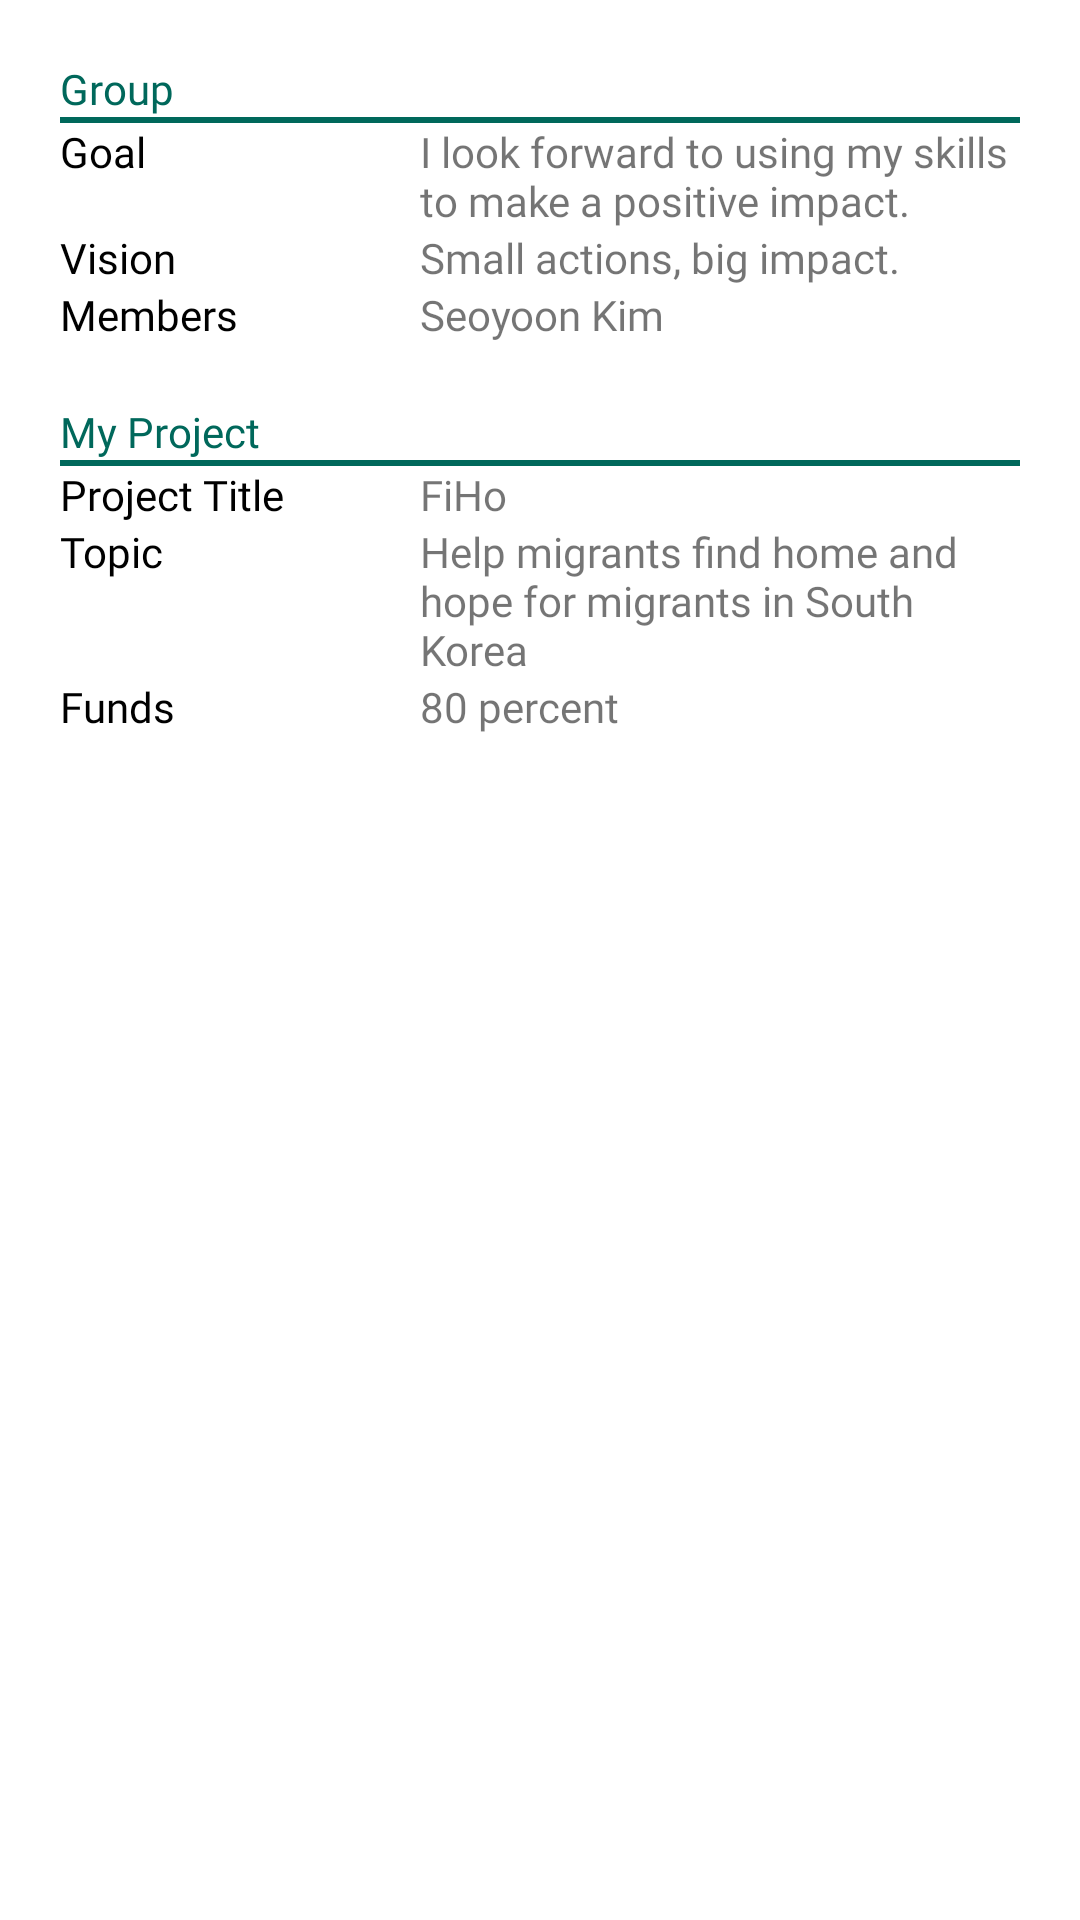

Here is an Android app screen rendered from its layout file. Give the layout XML and the strings, colors and styles it references.
<!-- AndroidManifest.xml: application theme Theme.FIHO -->
<!-- res/layout/d_emp_group.xml -->
<?xml version="1.0" encoding="utf-8"?>
<LinearLayout xmlns:android="http://schemas.android.com/apk/res/android"
    xmlns:app="http://schemas.android.com/apk/res-auto"
    xmlns:tools="http://schemas.android.com/tools"
    android:orientation="vertical"
    android:layout_width="match_parent"
    android:layout_height="match_parent"
    android:padding="20dp">

    <ScrollView
        android:layout_width="match_parent"
        android:layout_height="match_parent">

        <LinearLayout
            android:layout_width="match_parent"
            android:layout_height="wrap_content"
            android:orientation="vertical">

            <TextView
                android:id="@+id/group"
                android:layout_width="match_parent"
                android:layout_height="wrap_content"
                android:text="Group"
                android:textColor="@color/purple_500"
                android:fontFamily="@font/nanumroundeb"/>

            <View
                android:layout_width = "match_parent"
                android:layout_height = "2dp"
                android:background = "@color/purple_500"
                />

            <LinearLayout
                android:layout_width="match_parent"
                android:layout_height="wrap_content"
                android:orientation="horizontal">

                <TextView
                    android:id="@+id/goal"
                    android:layout_width="120dp"
                    android:layout_height="wrap_content"
                    android:text="Goal"
                    android:textColor="@color/black"
                    android:fontFamily="@font/nanumroundb"/>

                <TextView
                    android:id="@+id/ggoal"
                    android:layout_width="wrap_content"
                    android:layout_height="wrap_content"
                    android:layout_weight="1"
                    android:text="I look forward to using my skills to make a positive impact."
                    android:fontFamily="@font/nanumroundr"/>
            </LinearLayout>

            <LinearLayout
                android:layout_width="match_parent"
                android:layout_height="wrap_content"
                android:orientation="horizontal">

                <TextView
                    android:id="@+id/vision"
                    android:layout_width="120dp"
                    android:layout_height="wrap_content"
                    android:text="Vision"
                    android:textColor="@color/black"
                    android:fontFamily="@font/nanumroundb"/>

                <TextView
                    android:id="@+id/gvision"
                    android:layout_width="wrap_content"
                    android:layout_height="wrap_content"
                    android:layout_weight="1"
                    android:text="Small actions, big impact."
                    android:fontFamily="@font/nanumroundr"/>
            </LinearLayout>

            <LinearLayout
                android:layout_width="match_parent"
                android:layout_height="wrap_content"
                android:orientation="horizontal">

                <TextView
                    android:id="@+id/member"
                    android:layout_width="120dp"
                    android:layout_height="wrap_content"
                    android:text="Members"
                    android:textColor="@color/black"
                    android:fontFamily="@font/nanumroundb"/>

                <TextView
                    android:id="@+id/gmember"
                    android:layout_width="wrap_content"
                    android:layout_height="wrap_content"
                    android:layout_weight="1"
                    android:text="Seoyoon Kim"
                    android:fontFamily="@font/nanumroundr"/>
            </LinearLayout>

            <TextView
                android:id="@+id/myproject"
                android:layout_width="match_parent"
                android:layout_height="wrap_content"
                android:text="My Project"
                android:textColor="@color/purple_500"
                android:layout_marginTop="20dp"
                android:fontFamily="@font/nanumroundeb"/>

            <View
                android:layout_width = "match_parent"
                android:layout_height = "2dp"
                android:background = "@color/purple_500"
                />

            <LinearLayout
                android:layout_width="match_parent"
                android:layout_height="wrap_content"
                android:orientation="horizontal">

                <TextView
                    android:id="@+id/projecttitle"
                    android:layout_width="120dp"
                    android:layout_height="wrap_content"
                    android:text="Project Title"
                    android:textColor="@color/black"
                    android:fontFamily="@font/nanumroundb"/>

                <TextView
                    android:id="@+id/mprojecttitle"
                    android:layout_width="wrap_content"
                    android:layout_height="wrap_content"
                    android:layout_weight="1"
                    android:text="FiHo"
                    android:fontFamily="@font/nanumroundr"/>
            </LinearLayout>

            <LinearLayout
                android:layout_width="match_parent"
                android:layout_height="wrap_content"
                android:orientation="horizontal">

                <TextView
                    android:id="@+id/topic"
                    android:layout_width="120dp"
                    android:layout_height="wrap_content"
                    android:text="Topic"
                    android:textColor="@color/black"
                    android:fontFamily="@font/nanumroundb"/>

                <TextView
                    android:id="@+id/mtopic"
                    android:layout_width="wrap_content"
                    android:layout_height="wrap_content"
                    android:layout_weight="1"
                    android:text="Help migrants find home and hope for migrants in South Korea"
                    android:fontFamily="@font/nanumroundr"/>
            </LinearLayout>

            <LinearLayout
                android:layout_width="match_parent"
                android:layout_height="wrap_content"
                android:orientation="horizontal">

                <TextView
                    android:id="@+id/fund"
                    android:layout_width="120dp"
                    android:layout_height="wrap_content"
                    android:text="Funds"
                    android:textColor="@color/black"
                    android:fontFamily="@font/nanumroundb"/>

                <TextView
                    android:id="@+id/mfund"
                    android:layout_width="wrap_content"
                    android:layout_height="wrap_content"
                    android:layout_weight="1"
                    android:text="80 percent"
                    android:fontFamily="@font/nanumroundr"/>
            </LinearLayout>

        </LinearLayout>
    </ScrollView>

</LinearLayout>
<!-- resources referenced by this layout -->
<resources>
  <color name="black">#FF000000</color>
  <color name="purple_500">#00685B</color>
  <style name="Theme.FIHO" parent="Theme.MaterialComponents.DayNight.DarkActionBar">
          
          <item name="colorPrimary">@color/purple_500</item>
          <item name="colorPrimaryVariant">@color/purple_500</item>
          <item name="colorOnPrimary">@color/white</item>
          
          <item name="colorSecondary">@color/teal_200</item>
          <item name="colorSecondaryVariant">@color/teal_700</item>
          <item name="colorOnSecondary">@color/black</item>
          
          <item name="android:statusBarColor" tools:targetApi="l">?attr/colorPrimaryVariant</item>
          
      </style>
  <color name="white">#FFFFFFFF</color>
  <color name="teal_200">#FFD485</color>
  <color name="teal_700">#FFD485</color>
</resources>
